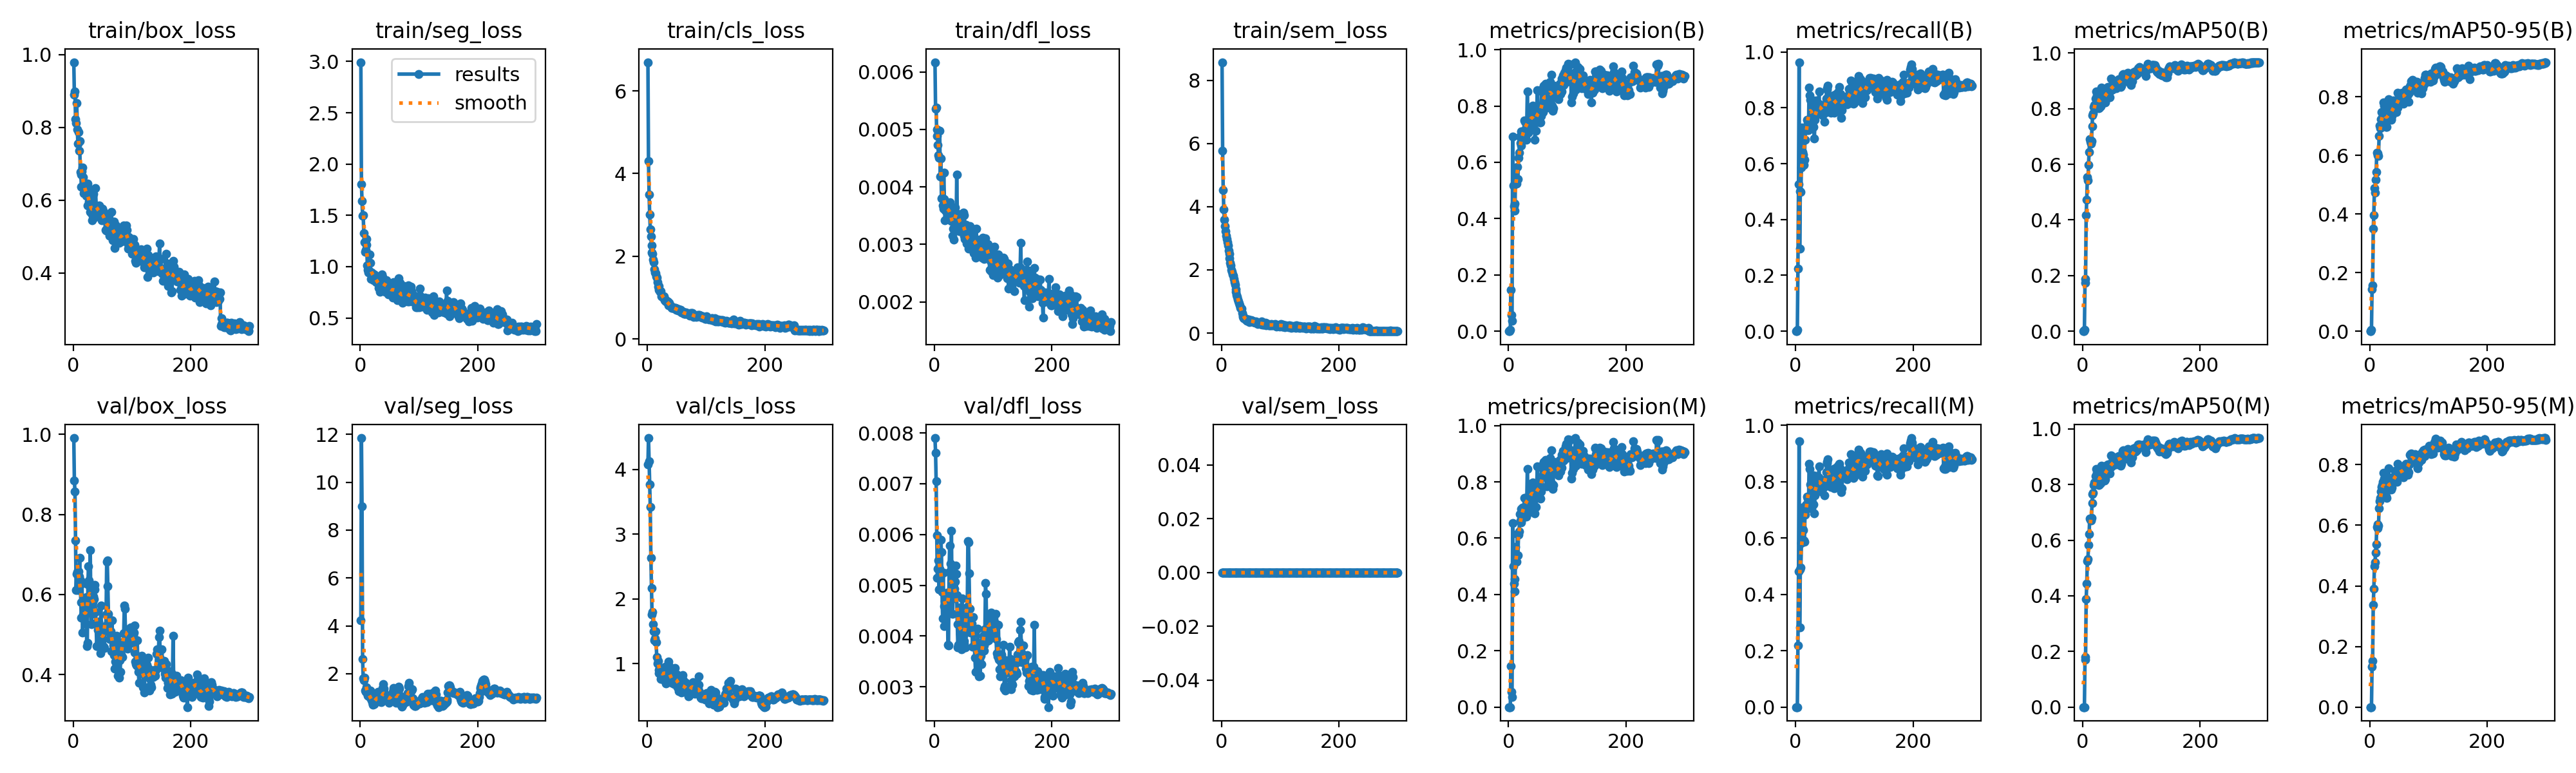

Source data for this figure (header and first rows):
epoch, time, train/box_loss, train/seg_loss, train/cls_loss, train/dfl_loss, train/sem_loss, metrics/precision(B), metrics/recall(B), metrics/mAP50(B), metrics/mAP50-95(B), metrics/precision(M), metrics/recall(M), metrics/mAP50(M), metrics/mAP50-95(M), val/box_loss, val/seg_loss, val/cls_loss, val/dfl_loss, val/sem_loss, lr/pg0, lr/pg1, lr/pg2
1, 14.57, 0.9791, 2.993, 6.693, 0.00617, 8.574, 0, 0, 0, 0, 0, 0, 0, 0, 0.9906, 4.243, 4.078, 0.0079, 0, 0.00017, 0.00017, 0.08317
2, 16.94, 0.8895, 1.806, 4.295, 0.00536, 5.765, 0, 0, 0, 0, 0, 0, 0, 0, 0.8841, 11.85, 4.486, 0.00761, 0, 0.00035, 0.00035, 0.06535
3, 19.3, 0.898, 1.639, 3.492, 0.00538, 4.519, 0.004, 0.00556, 0.00464, 0.00371, 0, 0, 0, 0, 0.8574, 8.987, 4.123, 0.00705, 0, 0.0005299, 0.0005299, 0.04753
4, 21.74, 0.8229, 1.495, 3.012, 0.00489, 3.925, 0.1477, 0.2248, 0.1732, 0.1427, 0.1462, 0.2181, 0.1717, 0.1325, 0.7346, 2.609, 3.767, 0.00598, 0, 0.0007098, 0.0007098, 0.02971
5, 24.07, 0.8128, 1.502, 2.658, 0.005, 3.581, 0.0581, 0.5259, 0.1886, 0.1563, 0.0534, 0.4811, 0.1791, 0.1529, 0.6103, 1.811, 3.417, 0.00515, 0, 0.0008896, 0.0008896, 0.01189
6, 26.44, 0.8675, 1.328, 2.48, 0.00473, 3.383, 0.03632, 0.9634, 0.4182, 0.3489, 0.03548, 0.9444, 0.3872, 0.3371, 0.6507, 1.724, 2.636, 0.00533, 0, 0.0009993, 0.0009993, 0.0009993
7, 28.76, 0.7947, 1.24, 2.262, 0.00455, 3.225, 0.6919, 0.2959, 0.4734, 0.3966, 0.6543, 0.2817, 0.4427, 0.3898, 0.6554, 1.83, 2.171, 0.00549, 0, 0.000999, 0.000999, 0.000999
8, 31.16, 0.7551, 1.147, 2.084, 0.00451, 3.071, 0.5167, 0.502, 0.5531, 0.4872, 0.4993, 0.4877, 0.5249, 0.4648, 0.6115, 1.289, 1.761, 0.00492, 0, 0.0009987, 0.0009987, 0.0009987
9, 33.44, 0.7866, 1.164, 2.064, 0.00498, 2.977, 0.4434, 0.4991, 0.5418, 0.4727, 0.439, 0.4944, 0.5313, 0.4779, 0.6584, 1.243, 1.8, 0.00532, 0, 0.0009983, 0.0009983, 0.0009983
10, 35.77, 0.7358, 1.267, 1.916, 0.00418, 2.868, 0.4527, 0.5856, 0.5989, 0.5172, 0.4553, 0.5822, 0.5826, 0.5099, 0.6447, 1.43, 1.612, 0.00527, 0, 0.0009978, 0.0009978, 0.0009978
11, 38.09, 0.762, 1.211, 1.857, 0.00449, 2.784, 0.4289, 0.7289, 0.6446, 0.5434, 0.4111, 0.7086, 0.6217, 0.5374, 0.6912, 1.292, 1.5, 0.0059, 0, 0.0009973, 0.0009973, 0.0009973
12, 40.46, 0.6775, 1.009, 1.686, 0.0038, 2.61, 0.5765, 0.6418, 0.69, 0.6096, 0.57, 0.6324, 0.6782, 0.5946, 0.6354, 1.199, 1.361, 0.00566, 0, 0.0009967, 0.0009967, 0.0009967
13, 42.74, 0.6711, 0.9691, 1.604, 0.00381, 2.501, 0.5439, 0.6335, 0.6819, 0.6068, 0.5389, 0.6269, 0.6733, 0.6022, 0.5803, 1.074, 1.393, 0.00487, 0, 0.0009961, 0.0009961, 0.0009961
14, 45.02, 0.6376, 0.943, 1.598, 0.00368, 2.369, 0.5245, 0.5949, 0.6749, 0.6004, 0.5173, 0.5909, 0.6717, 0.5904, 0.5419, 1.201, 1.495, 0.00435, 0, 0.0009954, 0.0009954, 0.0009954
15, 47.41, 0.6791, 0.9639, 1.513, 0.00362, 2.218, 0.5832, 0.6145, 0.6825, 0.5979, 0.6143, 0.5862, 0.6803, 0.5995, 0.6274, 1.052, 1.327, 0.00525, 0, 0.0009947, 0.0009947, 0.0009947
16, 49.72, 0.6907, 1.12, 1.483, 0.00425, 2.133, 0.5395, 0.6855, 0.7361, 0.666, 0.5395, 0.6837, 0.7327, 0.6572, 0.5044, 1.022, 1.102, 0.0042, 0, 0.0009939, 0.0009939, 0.0009939
17, 52.04, 0.664, 1.037, 1.368, 0.00379, 2.006, 0.6165, 0.7218, 0.7769, 0.7011, 0.6131, 0.7167, 0.7668, 0.6806, 0.5506, 1.301, 1.005, 0.00459, 0, 0.0009931, 0.0009931, 0.0009931
18, 54.44, 0.6199, 0.8812, 1.259, 0.00342, 1.935, 0.6344, 0.7295, 0.7832, 0.692, 0.6237, 0.7204, 0.7698, 0.6902, 0.5756, 0.9506, 1.042, 0.00469, 0, 0.0009922, 0.0009922, 0.0009922
19, 56.77, 0.6255, 0.9438, 1.289, 0.00359, 1.85, 0.6924, 0.757, 0.8069, 0.7233, 0.6856, 0.7472, 0.7976, 0.7108, 0.5556, 0.8839, 0.8529, 0.00466, 0, 0.0009912, 0.0009912, 0.0009912
20, 59.13, 0.6257, 0.909, 1.181, 0.0037, 1.812, 0.6694, 0.7211, 0.8128, 0.747, 0.6639, 0.7164, 0.8064, 0.7271, 0.5275, 0.8133, 0.9032, 0.00449, 0, 0.0009902, 0.0009902, 0.0009902
21, 61.46, 0.6285, 0.9332, 1.171, 0.00358, 1.715, 0.6591, 0.7441, 0.8116, 0.7287, 0.656, 0.7393, 0.8083, 0.732, 0.5645, 0.7148, 0.9195, 0.00475, 0, 0.0009892, 0.0009892, 0.0009892
22, 63.8, 0.6121, 0.9157, 1.141, 0.00362, 1.62, 0.7087, 0.7199, 0.8367, 0.7334, 0.703, 0.7067, 0.8307, 0.7433, 0.5938, 0.7242, 0.8737, 0.00486, 0, 0.0009881, 0.0009881, 0.0009881
23, 66.12, 0.6167, 0.8685, 1.154, 0.00351, 1.52, 0.6745, 0.873, 0.8614, 0.7793, 0.6678, 0.8625, 0.8569, 0.7731, 0.4716, 0.7402, 0.759, 0.00383, 0, 0.0009869, 0.0009869, 0.0009869
24, 68.42, 0.6449, 0.9258, 1.035, 0.00368, 1.387, 0.7068, 0.8456, 0.8482, 0.7692, 0.7077, 0.8451, 0.8416, 0.7544, 0.4787, 0.7368, 0.8094, 0.00382, 0, 0.0009857, 0.0009857, 0.0009857
25, 70.75, 0.5865, 0.9201, 1.028, 0.00364, 1.307, 0.6928, 0.8292, 0.8361, 0.7409, 0.7012, 0.7913, 0.8212, 0.7314, 0.6257, 0.8492, 0.8223, 0.00526, 0, 0.0009844, 0.0009844, 0.0009844
26, 73.04, 0.634, 0.8795, 1.013, 0.00373, 1.203, 0.7118, 0.7367, 0.8175, 0.7139, 0.7068, 0.7323, 0.8125, 0.6949, 0.6703, 0.971, 0.8517, 0.00578, 0, 0.0009831, 0.0009831, 0.0009831
27, 75.31, 0.5968, 0.849, 1.006, 0.0035, 1.148, 0.7478, 0.8061, 0.8548, 0.7493, 0.7419, 0.8023, 0.8491, 0.7301, 0.6352, 1.06, 0.7554, 0.00542, 0, 0.0009818, 0.0009818, 0.0009818
28, 77.63, 0.6023, 0.853, 1.036, 0.00356, 1.062, 0.7433, 0.7461, 0.8026, 0.6958, 0.7433, 0.7461, 0.798, 0.6971, 0.5828, 0.9846, 0.9353, 0.00483, 0, 0.0009803, 0.0009803, 0.0009803
29, 79.91, 0.5677, 0.8567, 0.9335, 0.00341, 1.001, 0.6945, 0.7836, 0.8038, 0.6959, 0.6947, 0.7829, 0.8, 0.6901, 0.7109, 0.9633, 0.8838, 0.00607, 0, 0.0009789, 0.0009789, 0.0009789
30, 82.2, 0.5827, 0.901, 0.9486, 0.00344, 0.9292, 0.6797, 0.8266, 0.8386, 0.7321, 0.6761, 0.8219, 0.8334, 0.7227, 0.5769, 1.256, 0.9506, 0.00473, 0, 0.0009773, 0.0009773, 0.0009773
31, 84.48, 0.564, 0.7911, 0.9299, 0.00315, 0.8683, 0.7293, 0.7315, 0.8089, 0.7293, 0.7254, 0.7204, 0.8042, 0.7211, 0.5254, 0.9984, 0.8541, 0.00443, 0, 0.0009758, 0.0009758, 0.0009758
32, 86.87, 0.545, 0.8342, 0.9056, 0.00327, 0.7902, 0.8516, 0.6912, 0.8768, 0.7904, 0.8462, 0.6864, 0.8668, 0.7883, 0.5514, 0.8894, 0.6959, 0.00484, 0, 0.0009741, 0.0009741, 0.0009741
33, 89.23, 0.5574, 0.7577, 0.9218, 0.00308, 0.7675, 0.7369, 0.7569, 0.8297, 0.7352, 0.7323, 0.7522, 0.8181, 0.7375, 0.5817, 0.8489, 0.7819, 0.00489, 0, 0.0009725, 0.0009725, 0.0009725
34, 91.57, 0.6166, 0.8526, 0.8857, 0.00358, 0.776, 0.7043, 0.7843, 0.8352, 0.7332, 0.6911, 0.7707, 0.824, 0.7299, 0.5948, 0.8372, 0.92, 0.00493, 0, 0.0009707, 0.0009707, 0.0009707
35, 93.89, 0.5524, 0.7706, 0.9086, 0.00364, 0.6318, 0.718, 0.8259, 0.8504, 0.7618, 0.7142, 0.8212, 0.8432, 0.7435, 0.5884, 0.8272, 0.763, 0.00507, 0, 0.000969, 0.000969, 0.000969
36, 96.17, 0.5806, 0.8348, 0.8196, 0.00341, 0.5539, 0.7334, 0.8125, 0.8273, 0.724, 0.7132, 0.8189, 0.8211, 0.7245, 0.6235, 0.8218, 1.031, 0.00539, 0, 0.0009671, 0.0009671, 0.0009671
37, 98.52, 0.5771, 0.9264, 0.8733, 0.00326, 0.5171, 0.7499, 0.7773, 0.8214, 0.7221, 0.7702, 0.7732, 0.814, 0.7178, 0.6124, 0.9663, 0.9651, 0.00522, 0, 0.0009652, 0.0009652, 0.0009652
38, 100.9, 0.633, 0.8987, 0.8179, 0.00421, 0.4714, 0.7925, 0.7867, 0.8224, 0.7353, 0.7925, 0.7867, 0.8194, 0.7247, 0.5557, 1.404, 0.8413, 0.0048, 0, 0.0009633, 0.0009633, 0.0009633
39, 103.2, 0.5865, 0.811, 0.7959, 0.00353, 0.4706, 0.7789, 0.8147, 0.8685, 0.7714, 0.7789, 0.8147, 0.8649, 0.7589, 0.5292, 1.577, 0.8087, 0.00423, 0, 0.0009613, 0.0009613, 0.0009613
40, 105.6, 0.5759, 0.8172, 0.8002, 0.00344, 0.4722, 0.7257, 0.8597, 0.8712, 0.787, 0.7218, 0.8549, 0.8673, 0.7516, 0.4708, 1.379, 0.7685, 0.00377, 0, 0.0009593, 0.0009593, 0.0009593
41, 107.9, 0.5571, 0.8099, 0.7671, 0.00352, 0.4259, 0.8014, 0.7799, 0.8545, 0.7729, 0.7969, 0.7755, 0.8451, 0.761, 0.471, 1.183, 0.7346, 0.00383, 0, 0.0009572, 0.0009572, 0.0009572
42, 110.4, 0.5694, 0.755, 0.7457, 0.00328, 0.4429, 0.7502, 0.7971, 0.8509, 0.7547, 0.7448, 0.7923, 0.8433, 0.7438, 0.5112, 1.103, 0.7068, 0.00425, 0, 0.0009551, 0.0009551, 0.0009551
43, 112.8, 0.5637, 0.8339, 0.7507, 0.00323, 0.3879, 0.7756, 0.7997, 0.8785, 0.7778, 0.7733, 0.7943, 0.8727, 0.7799, 0.5326, 1.037, 0.7308, 0.00456, 0, 0.0009529, 0.0009529, 0.0009529
44, 115.3, 0.5863, 0.8469, 0.7572, 0.00343, 0.3857, 0.7452, 0.7929, 0.8562, 0.7729, 0.781, 0.765, 0.8568, 0.7687, 0.4827, 0.9643, 0.7171, 0.00404, 0, 0.0009507, 0.0009507, 0.0009507
45, 117.6, 0.5814, 0.8676, 0.7445, 0.0034, 0.3789, 0.681, 0.8091, 0.8408, 0.7468, 0.6887, 0.8073, 0.8419, 0.7545, 0.4953, 1.052, 0.6924, 0.00396, 0, 0.0009484, 0.0009484, 0.0009484
46, 120.1, 0.5606, 0.8236, 0.7502, 0.00342, 0.4243, 0.7436, 0.7738, 0.8401, 0.7653, 0.7436, 0.7738, 0.8409, 0.7439, 0.4526, 1.069, 0.6813, 0.00374, 0, 0.000946, 0.000946, 0.000946
47, 122.5, 0.5559, 0.7914, 0.7546, 0.00327, 0.3535, 0.7118, 0.7883, 0.863, 0.7637, 0.7113, 0.7897, 0.8617, 0.7631, 0.5731, 1.056, 0.9312, 0.00474, 0, 0.0009437, 0.0009437, 0.0009437
48, 125, 0.5607, 0.7308, 0.7445, 0.00334, 0.3865, 0.7794, 0.7932, 0.9082, 0.8142, 0.7794, 0.7932, 0.9054, 0.8036, 0.5124, 0.8782, 0.7919, 0.00416, 0, 0.0009412, 0.0009412, 0.0009412
49, 127.4, 0.5447, 0.7949, 0.6998, 0.00355, 0.3862, 0.8559, 0.7503, 0.8835, 0.7926, 0.8559, 0.7503, 0.8782, 0.7826, 0.5009, 0.7815, 0.784, 0.00401, 0, 0.0009388, 0.0009388, 0.0009388
50, 129.9, 0.5762, 0.8111, 0.7419, 0.00315, 0.3731, 0.7626, 0.7834, 0.8689, 0.7973, 0.7626, 0.7834, 0.8687, 0.7694, 0.4693, 1.028, 0.8306, 0.0039, 0, 0.0009363, 0.0009363, 0.0009363
51, 132.2, 0.5695, 0.8107, 0.711, 0.00351, 0.4122, 0.7904, 0.8058, 0.8681, 0.7995, 0.7904, 0.8058, 0.8678, 0.7662, 0.4715, 1.088, 0.6332, 0.00385, 0, 0.0009337, 0.0009337, 0.0009337
52, 134.7, 0.5671, 0.7657, 0.6828, 0.0031, 0.3862, 0.7734, 0.8332, 0.8789, 0.8008, 0.7734, 0.8332, 0.8782, 0.7749, 0.4689, 0.9589, 0.6739, 0.00377, 0, 0.0009311, 0.0009311, 0.0009311
53, 137.3, 0.5485, 0.7436, 0.708, 0.00311, 0.3816, 0.7426, 0.8647, 0.8763, 0.8073, 0.7426, 0.8647, 0.8749, 0.7773, 0.4659, 0.9264, 0.5775, 0.00377, 0, 0.0009284, 0.0009284, 0.0009284
54, 139.7, 0.556, 0.7825, 0.726, 0.00334, 0.3485, 0.741, 0.8707, 0.8831, 0.7985, 0.741, 0.8707, 0.8831, 0.7805, 0.5214, 1.026, 0.7185, 0.00444, 0, 0.0009257, 0.0009257, 0.0009257
55, 142.2, 0.5191, 0.6994, 0.6953, 0.00302, 0.3467, 0.7657, 0.8787, 0.8943, 0.8131, 0.7657, 0.8787, 0.8943, 0.788, 0.5084, 1.233, 0.7779, 0.00425, 0, 0.0009229, 0.0009229, 0.0009229
56, 144.6, 0.5166, 0.8461, 0.6754, 0.00312, 0.3466, 0.8508, 0.8154, 0.897, 0.8035, 0.8508, 0.8154, 0.8969, 0.7767, 0.5502, 1.414, 0.7204, 0.00458, 0, 0.0009201, 0.0009201, 0.0009201
57, 147.1, 0.5427, 0.7851, 0.7019, 0.00309, 0.336, 0.7815, 0.8374, 0.8734, 0.7761, 0.7815, 0.8374, 0.872, 0.7579, 0.681, 1.315, 0.6032, 0.00587, 0, 0.0009173, 0.0009173, 0.0009173
58, 149.5, 0.5159, 0.761, 0.6424, 0.00293, 0.3449, 0.8606, 0.8079, 0.9011, 0.8041, 0.8606, 0.8079, 0.8979, 0.7962, 0.6843, 1.198, 0.5505, 0.00585, 0, 0.0009144, 0.0009144, 0.0009144
59, 151.9, 0.5311, 0.7941, 0.643, 0.0031, 0.3674, 0.7785, 0.8406, 0.8936, 0.8081, 0.8248, 0.789, 0.8901, 0.7921, 0.6204, 1.119, 0.5637, 0.00524, 0, 0.0009115, 0.0009115, 0.0009115
60, 154.4, 0.5572, 0.8056, 0.6604, 0.00332, 0.3318, 0.8717, 0.7817, 0.887, 0.7937, 0.8717, 0.7817, 0.8852, 0.7834, 0.5512, 0.8943, 0.8212, 0.00454, 0, 0.0009085, 0.0009085, 0.0009085
... 240 more rows
